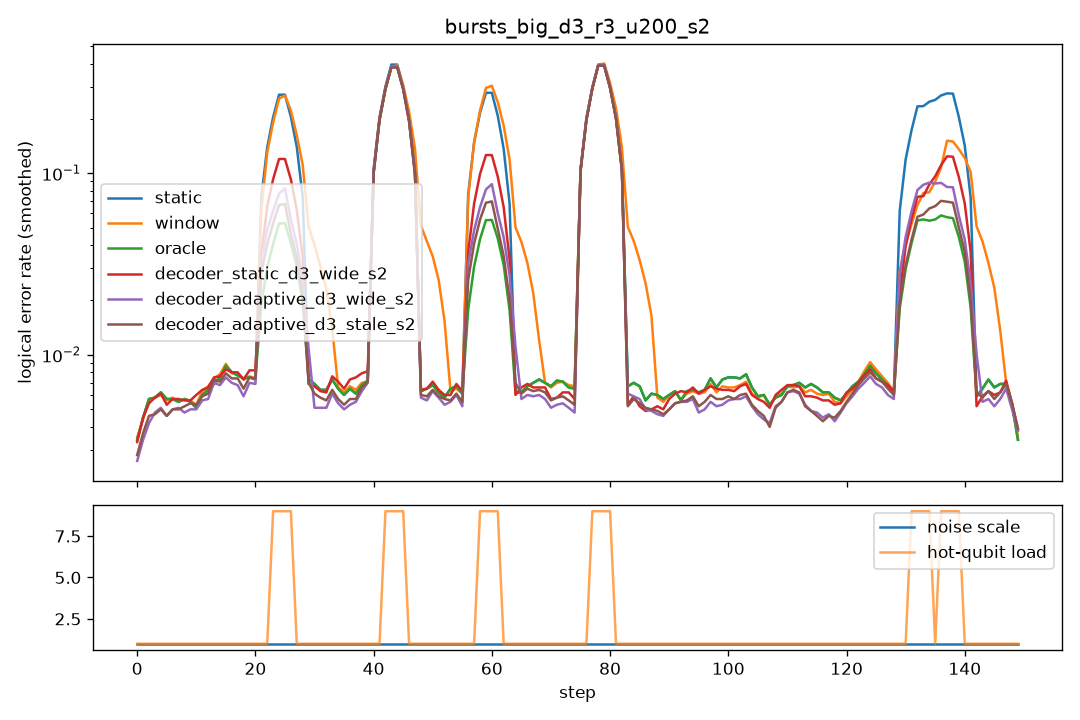

Data behind this chart, as committed beside it:
step, scale, n_hot, hot_p, static, window, oracle, decoder_static_d3_wide_s2, decoder_adaptive_d3_wide_s2, decoder_adaptive_d3_stale_s2
0, 1.0, 0, 0.0, 0.0045, 0.005, 0.0045, 0.005, 0.0035, 0.0045
1, 1.0, 0, 0.0, 0.0045, 0.005, 0.0045, 0.004, 0.003, 0.003
2, 1.0, 0, 0.0, 0.008, 0.0075, 0.008, 0.0075, 0.0065, 0.0065
3, 1.0, 0, 0.0, 0.0055, 0.0045, 0.0055, 0.006, 0.004, 0.0045
4, 1.0, 0, 0.0, 0.006, 0.0065, 0.006, 0.0045, 0.004, 0.0045
5, 1.0, 0, 0.0, 0.005, 0.0055, 0.005, 0.007, 0.0065, 0.005
6, 1.0, 0, 0.0, 0.0065, 0.006, 0.0065, 0.0055, 0.0045, 0.0045
7, 1.0, 0, 0.0, 0.0055, 0.0055, 0.0055, 0.0035, 0.004, 0.0045
8, 1.0, 0, 0.0, 0.0055, 0.0055, 0.0055, 0.008, 0.006, 0.0065
9, 1.0, 0, 0.0, 0.005, 0.005, 0.005, 0.0045, 0.0045, 0.0045
10, 1.0, 0, 0.0, 0.006, 0.0065, 0.006, 0.0065, 0.005, 0.006
11, 1.0, 0, 0.0, 0.0055, 0.0055, 0.0055, 0.0055, 0.0055, 0.0055
12, 1.0, 0, 0.0, 0.0035, 0.004, 0.0035, 0.0055, 0.004, 0.004
13, 1.0, 0, 0.0, 0.01, 0.0105, 0.01, 0.01, 0.009, 0.0095
14, 1.0, 0, 0.0, 0.007, 0.007, 0.007, 0.0055, 0.005, 0.0055
15, 1.0, 0, 0.0, 0.0085, 0.01, 0.0085, 0.011, 0.0115, 0.012
16, 1.0, 0, 0.0, 0.0085, 0.0075, 0.0085, 0.006, 0.0045, 0.0045
17, 1.0, 0, 0.0, 0.0095, 0.0095, 0.0095, 0.009, 0.0075, 0.008
18, 1.0, 0, 0.0, 0.0065, 0.0055, 0.0065, 0.0085, 0.0065, 0.007
19, 1.0, 0, 0.0, 0.0055, 0.007, 0.0055, 0.0055, 0.004, 0.0055
20, 1.0, 0, 0.0, 0.007, 0.007, 0.007, 0.0075, 0.007, 0.0075
21, 1.0, 0, 0.0, 0.009, 0.009, 0.009, 0.0105, 0.01, 0.0095
22, 1.0, 0, 0.0, 0.0085, 0.0085, 0.0085, 0.009, 0.007, 0.0075
23, 1.0, 8, 0.1, 0.3375, 0.2815, 0.0655, 0.1425, 0.1385, 0.1115
24, 1.0, 8, 0.1, 0.3325, 0.345, 0.061, 0.158, 0.081, 0.067
25, 1.0, 8, 0.1, 0.3305, 0.308, 0.0595, 0.143, 0.074, 0.069
26, 1.0, 8, 0.1, 0.343, 0.344, 0.0695, 0.146, 0.0845, 0.079
27, 1.0, 0, 0.0, 0.0095, 0.06, 0.0095, 0.009, 0.034, 0.011
28, 1.0, 0, 0.0, 0.006, 0.051, 0.006, 0.006, 0.0045, 0.0055
29, 1.0, 0, 0.0, 0.0085, 0.046, 0.0085, 0.0085, 0.006, 0.0075
30, 1.0, 0, 0.0, 0.004, 0.055, 0.004, 0.0035, 0.003, 0.0035
31, 1.0, 0, 0.0, 0.0085, 0.042, 0.0085, 0.0075, 0.0065, 0.0075
32, 1.0, 0, 0.0, 0.0075, 0.007, 0.0075, 0.008, 0.0055, 0.0065
33, 1.0, 0, 0.0, 0.0035, 0.0035, 0.0035, 0.004, 0.0045, 0.004
34, 1.0, 0, 0.0, 0.0085, 0.008, 0.0085, 0.008, 0.006, 0.0065
35, 1.0, 0, 0.0, 0.0085, 0.009, 0.0085, 0.0105, 0.008, 0.0075
36, 1.0, 0, 0.0, 0.0045, 0.0055, 0.0045, 0.005, 0.003, 0.004
37, 1.0, 0, 0.0, 0.005, 0.005, 0.005, 0.005, 0.0035, 0.0045
38, 1.0, 0, 0.0, 0.006, 0.006, 0.006, 0.008, 0.006, 0.006
39, 1.0, 0, 0.0, 0.0065, 0.0065, 0.0065, 0.009, 0.007, 0.0065
40, 1.0, 0, 0.0, 0.012, 0.012, 0.012, 0.0125, 0.012, 0.012
41, 1.0, 0, 0.0, 0.0065, 0.006, 0.0065, 0.006, 0.0065, 0.0065
42, 1.0, 8, 0.1, 0.4975, 0.4825, 0.4745, 0.469, 0.477, 0.4655
43, 1.0, 8, 0.1, 0.497, 0.482, 0.4805, 0.5005, 0.491, 0.488
44, 1.0, 8, 0.1, 0.4895, 0.469, 0.4775, 0.472, 0.486, 0.486
45, 1.0, 8, 0.1, 0.492, 0.477, 0.4855, 0.473, 0.4785, 0.464
46, 1.0, 0, 0.0, 0.0055, 0.053, 0.0055, 0.005, 0.0055, 0.0055
47, 1.0, 0, 0.0, 0.007, 0.045, 0.007, 0.006, 0.005, 0.0055
48, 1.0, 0, 0.0, 0.0065, 0.0485, 0.0065, 0.0065, 0.006, 0.006
49, 1.0, 0, 0.0, 0.0065, 0.057, 0.0065, 0.007, 0.0055, 0.0055
50, 1.0, 0, 0.0, 0.006, 0.054, 0.006, 0.0075, 0.007, 0.0075
51, 1.0, 0, 0.0, 0.0065, 0.0065, 0.0065, 0.0055, 0.0045, 0.005
52, 1.0, 0, 0.0, 0.0085, 0.008, 0.0085, 0.009, 0.0085, 0.008
53, 1.0, 0, 0.0, 0.0035, 0.0035, 0.0035, 0.003, 0.0035, 0.0035
54, 1.0, 0, 0.0, 0.0045, 0.0045, 0.0045, 0.005, 0.003, 0.0045
55, 1.0, 0, 0.0, 0.0095, 0.009, 0.0095, 0.0075, 0.008, 0.007
56, 1.0, 0, 0.0, 0.0075, 0.0075, 0.0075, 0.01, 0.007, 0.0075
57, 1.0, 0, 0.0, 0.0055, 0.006, 0.0055, 0.006, 0.0045, 0.005
58, 1.0, 8, 0.1, 0.355, 0.341, 0.0615, 0.155, 0.137, 0.106
59, 1.0, 8, 0.1, 0.3605, 0.3745, 0.069, 0.1615, 0.086, 0.079
... 90 more rows
